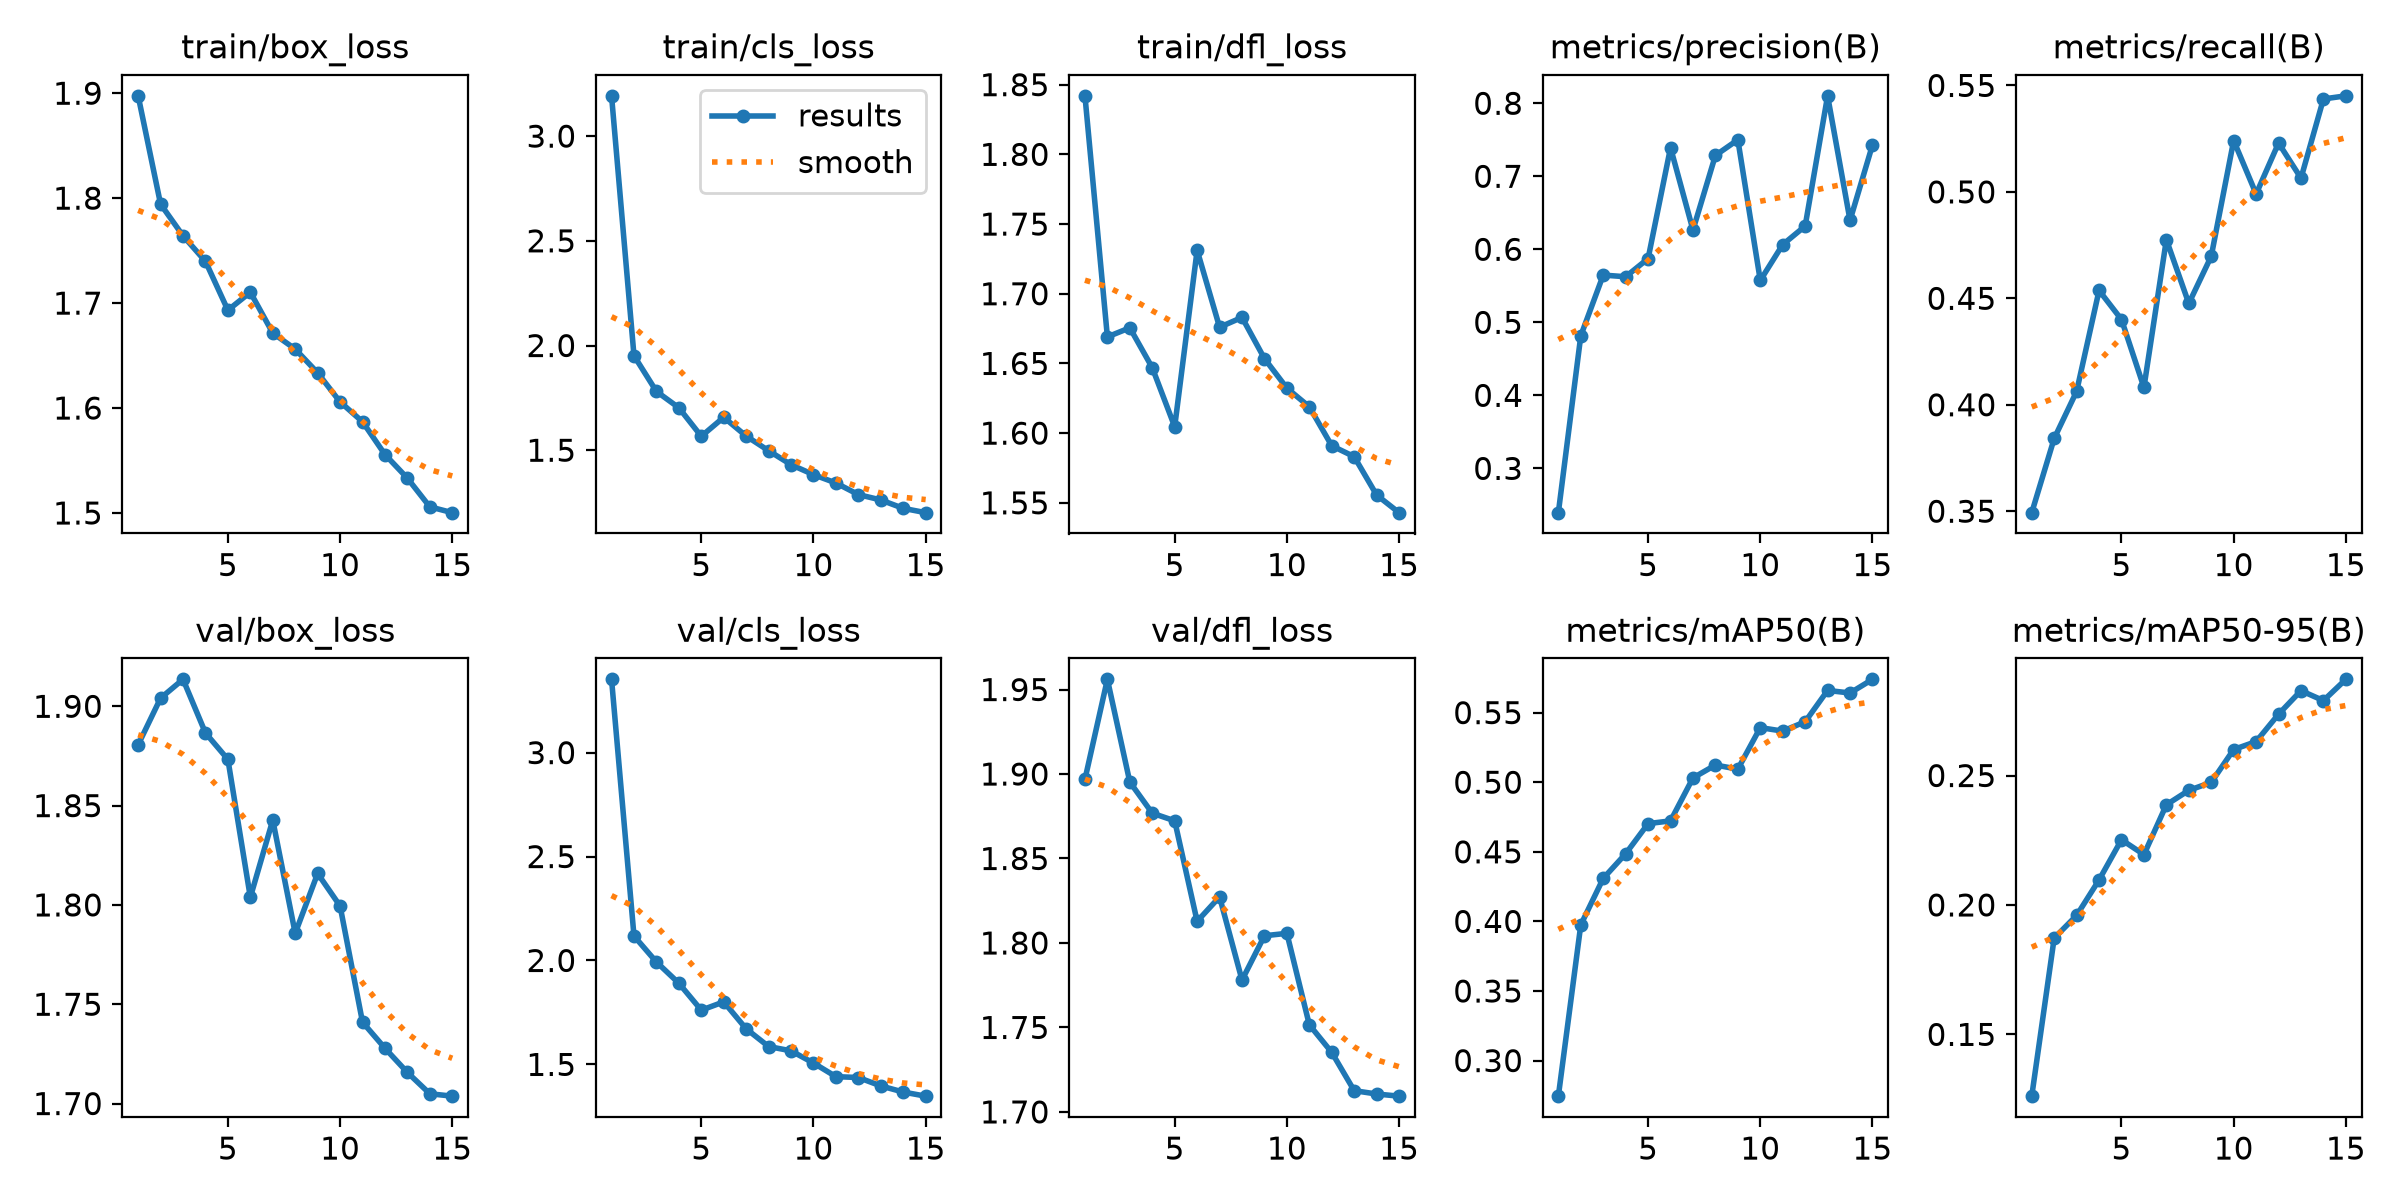

Source data for this figure (header and first rows):
epoch, time, train/box_loss, train/cls_loss, train/dfl_loss, metrics/precision(B), metrics/recall(B), metrics/mAP50(B), metrics/mAP50-95(B), val/box_loss, val/cls_loss, val/dfl_loss, lr/pg0, lr/pg1, lr/pg2
1, 16.17, 1.897, 3.192, 1.842, 0.2394, 0.3493, 0.2745, 0.1261, 1.881, 3.353, 1.897, 0.0002192, 0.0002192, 0.0002192
2, 34.44, 1.794, 1.951, 1.669, 0.4816, 0.3842, 0.3975, 0.1872, 1.904, 2.118, 1.956, 0.0004124, 0.0004124, 0.0004124
3, 48.59, 1.764, 1.781, 1.676, 0.5647, 0.4063, 0.4309, 0.1959, 1.914, 1.993, 1.895, 0.0005762, 0.0005762, 0.0005762
4, 60.67, 1.74, 1.703, 1.647, 0.5624, 0.4537, 0.4486, 0.2097, 1.887, 1.891, 1.877, 0.0005349, 0.0005349, 0.0005349
5, 71.09, 1.693, 1.567, 1.605, 0.5873, 0.44, 0.4703, 0.2252, 1.873, 1.761, 1.872, 0.0004909, 0.0004909, 0.0004909
6, 102.4, 1.71, 1.657, 1.731, 0.7392, 0.4081, 0.4722, 0.2194, 1.804, 1.801, 1.813, 0.0004469, 0.0004469, 0.0004469
7, 112, 1.671, 1.568, 1.676, 0.6264, 0.4775, 0.5031, 0.2387, 1.843, 1.671, 1.827, 0.0004029, 0.0004029, 0.0004029
8, 121.3, 1.656, 1.498, 1.683, 0.7286, 0.4476, 0.5123, 0.2443, 1.786, 1.586, 1.778, 0.0003588, 0.0003588, 0.0003588
9, 131.5, 1.634, 1.431, 1.653, 0.75, 0.4698, 0.5094, 0.2474, 1.816, 1.565, 1.804, 0.0003148, 0.0003148, 0.0003148
10, 141, 1.606, 1.383, 1.632, 0.5574, 0.5241, 0.5392, 0.2601, 1.799, 1.507, 1.806, 0.0002708, 0.0002708, 0.0002708
11, 150, 1.587, 1.344, 1.619, 0.6064, 0.499, 0.5367, 0.2631, 1.741, 1.441, 1.752, 0.0002268, 0.0002268, 0.0002268
12, 159, 1.556, 1.288, 1.591, 0.6318, 0.5229, 0.5434, 0.2737, 1.728, 1.437, 1.735, 0.0001828, 0.0001828, 0.0001828
13, 173.6, 1.533, 1.262, 1.583, 0.8102, 0.5064, 0.5659, 0.2828, 1.716, 1.396, 1.713, 0.0001387, 0.0001387, 0.0001387
14, 184.9, 1.506, 1.222, 1.556, 0.6397, 0.5436, 0.5641, 0.2789, 1.705, 1.367, 1.711, 9.4714e-05, 9.4714e-05, 9.4714e-05
15, 203, 1.5, 1.202, 1.543, 0.7428, 0.5451, 0.5739, 0.2872, 1.704, 1.347, 1.709, 5.0692e-05, 5.0692e-05, 5.0692e-05
